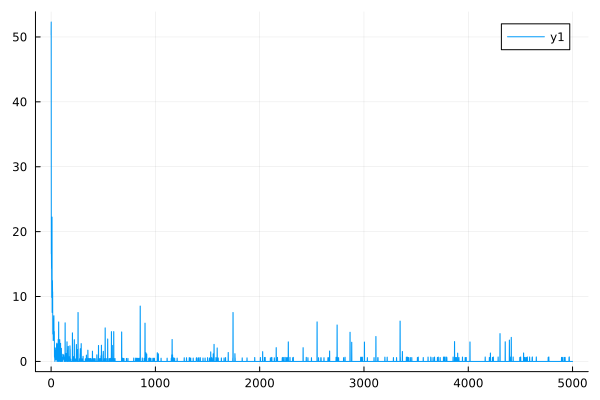

The data file committed next to this chart (first rows):
0	50.293821496957236
1	52.3
2	16.58
3	16.95
4	14.31
5	14.55
6	9.847
7	9.95
8	22.12
9	22.24
10	7.541
11	7.583
12	12.4
13	12.45
14	10.67
15	10.71
16	4.22
17	4.236
18	6.556
19	6.577
20	3.212
21	3.227
22	3.414
23	3.426
24	5.105
25	5.115
26	7.026
27	7.039
28	3.403
29	3.411
30	4.591
31	4.6
32	0.7356
33	0.7388
34	0.4938
35	0.4958
36	0.0005296
37	0.0005166
38	2.087
39	2.093
40	1.191
41	1.195
42	1.702
43	1.707
44	0.2561
45	0.2569
46	0.2771
47	0.278
48	0.5605
49	0.562
50	2.036
51	2.038
52	2.657
53	2.661
54	2.811
55	2.814
56	0.0002567
57	0.0002527
58	1.2
59	1.202
60	2.67
... 4,940 more rows
